Labelled photos from "vgg19_classification", an image-classification folder in SarthakSangam27/RoadGuard-AI. The possible labels are: background, pothole.

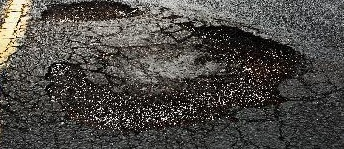
Label: pothole

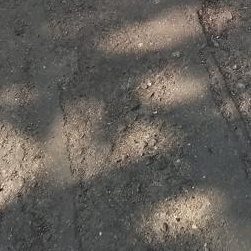
Label: background

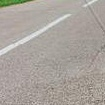
Label: background

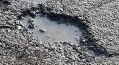
Label: pothole

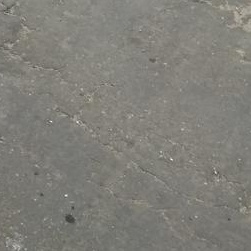
Label: background

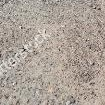
Label: background
